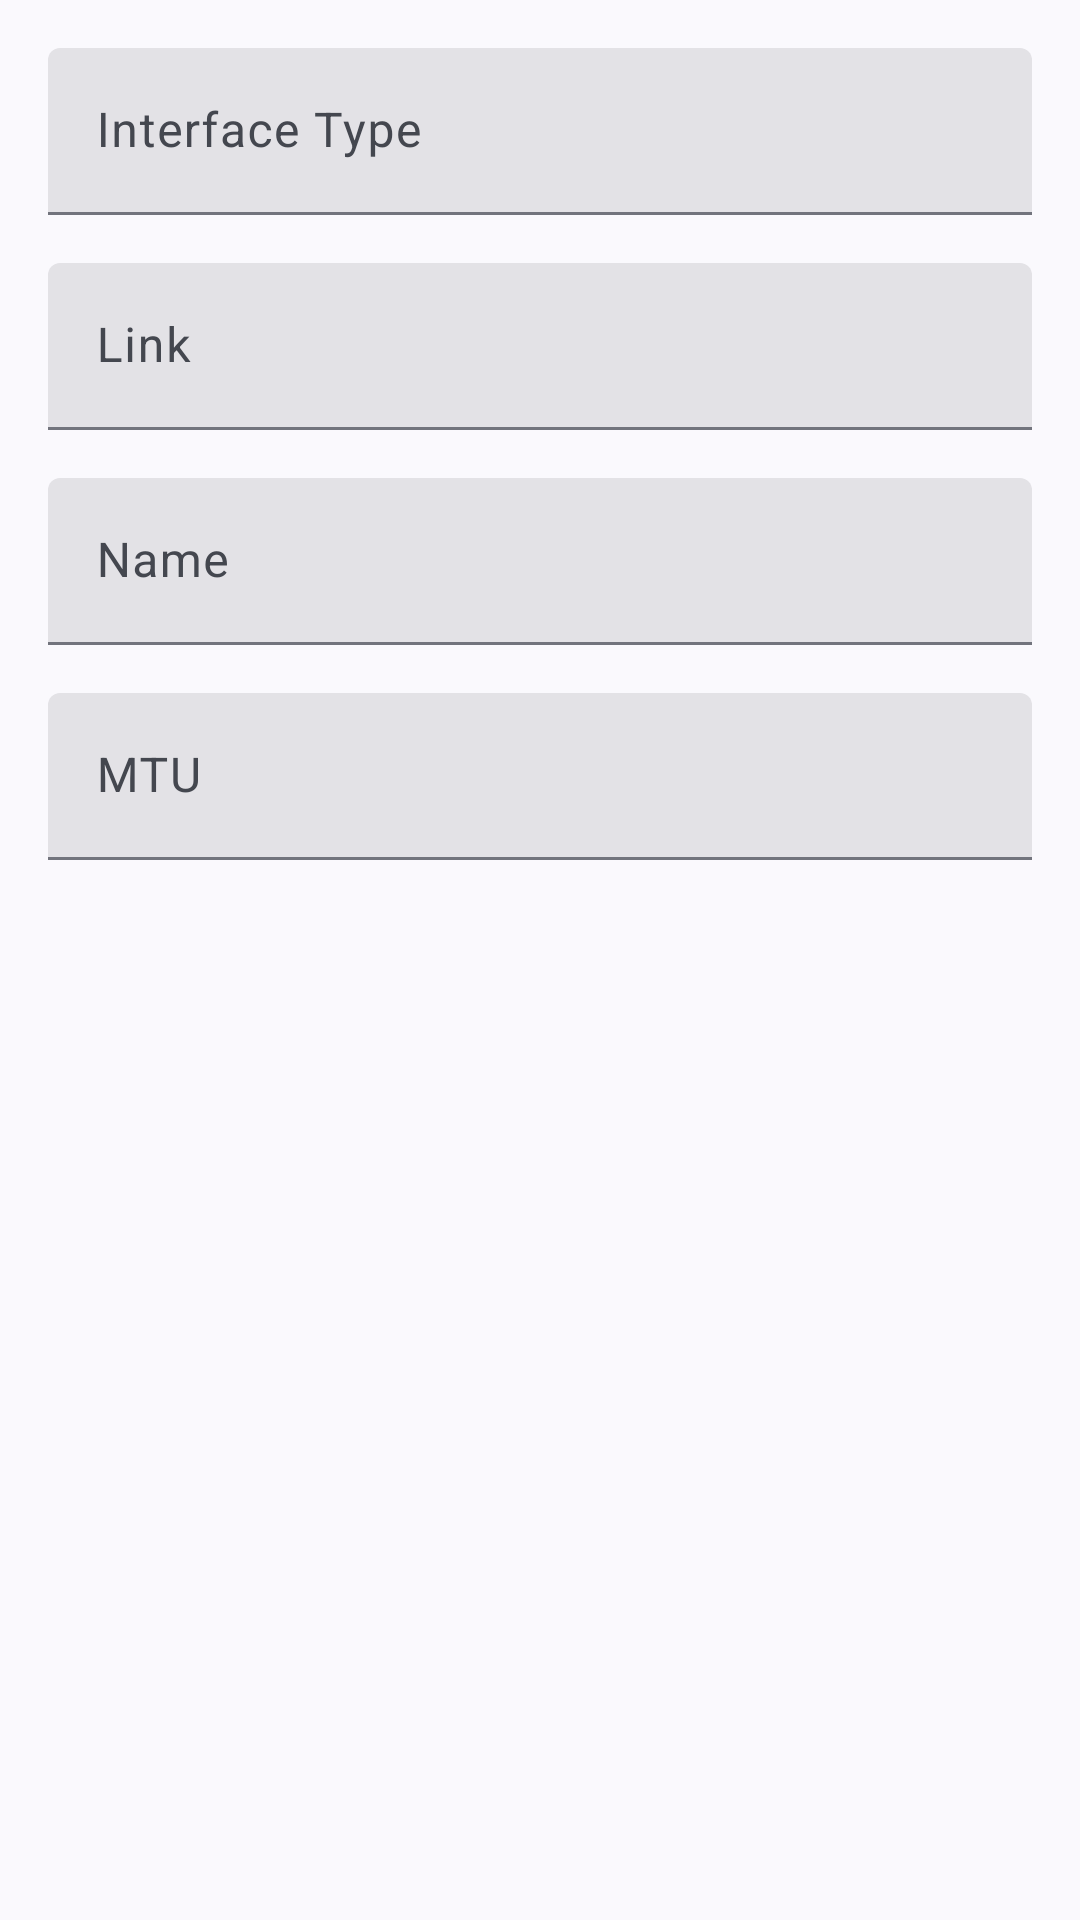

Produce the Android XML layout that renders to this screen, including the resource entries it uses.
<!-- AndroidManifest.xml: application theme Base.LXCTheme -->
<!-- res/layout/dialog_add_interface.xml -->
<?xml version="1.0" encoding="utf-8"?>
<LinearLayout
    xmlns:android="http://schemas.android.com/apk/res/android"
    xmlns:app="http://schemas.android.com/apk/res-auto"
    android:layout_width="match_parent"
    android:layout_height="wrap_content"
    android:orientation="vertical"
    android:padding="16dp">

    <com.google.android.material.textfield.TextInputLayout
        android:layout_width="match_parent"
        android:layout_height="wrap_content"
        android:layout_marginBottom="16dp"
        android:hint="Interface Type"
        style="@style/Widget.Material3.TextInputLayout.FilledBox">

        <com.google.android.material.textfield.MaterialAutoCompleteTextView
            android:id="@+id/auto_complete_type"
            android:layout_width="match_parent"
            android:layout_height="wrap_content"
            android:inputType="text"
            style="@style/Widget.Material3.TextInputEditText.FilledBox" />

    </com.google.android.material.textfield.TextInputLayout>

    <com.google.android.material.textfield.TextInputLayout
        android:layout_width="match_parent"
        android:layout_height="wrap_content"
        android:layout_marginBottom="16dp"
        android:hint="Link"
        style="@style/Widget.Material3.TextInputLayout.FilledBox">

        <com.google.android.material.textfield.TextInputEditText
            android:id="@+id/edit_link"
            android:layout_width="match_parent"
            android:layout_height="wrap_content"
            android:inputType="text" />

    </com.google.android.material.textfield.TextInputLayout>

    <com.google.android.material.textfield.TextInputLayout
        android:layout_width="match_parent"
        android:layout_height="wrap_content"
        android:layout_marginBottom="16dp"
        android:hint="Name"
        style="@style/Widget.Material3.TextInputLayout.FilledBox">

        <com.google.android.material.textfield.TextInputEditText
            android:id="@+id/edit_name"
            android:layout_width="match_parent"
            android:layout_height="wrap_content"
            android:inputType="text" />

    </com.google.android.material.textfield.TextInputLayout>

    <com.google.android.material.textfield.TextInputLayout
        android:layout_width="match_parent"
        android:layout_height="wrap_content"
        android:hint="MTU"
        style="@style/Widget.Material3.TextInputLayout.FilledBox">

        <com.google.android.material.textfield.TextInputEditText
            android:id="@+id/edit_mtu"
            android:layout_width="match_parent"
            android:layout_height="wrap_content"
            android:inputType="number" />

    </com.google.android.material.textfield.TextInputLayout>

</LinearLayout>
<!-- resources referenced by this layout -->
<resources>
  <style name="Base.LXCTheme" parent="Theme.Material3.DynamicColors.DayNight.NoActionBar">
          <item name="preferenceTheme">@style/PreferenceThemeOverlay.Rikka.Material3</item>
          <item name="android:statusBarColor">@android:color/transparent</item>
          <item name="android:windowLightStatusBar">true</item>
          <item name="android:navigationBarColor">@android:color/transparent</item>
      </style>
</resources>
